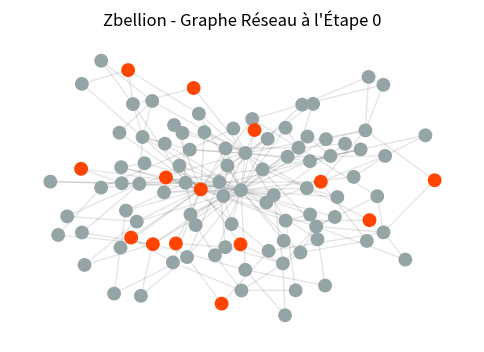
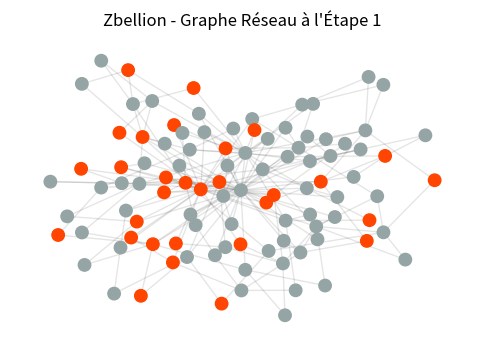
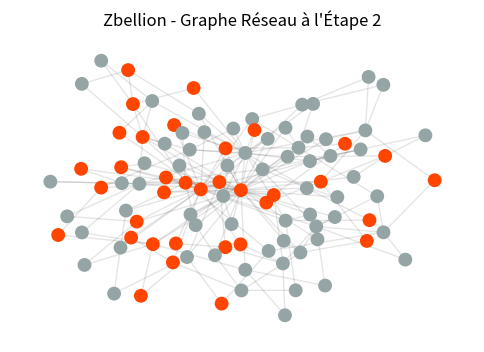
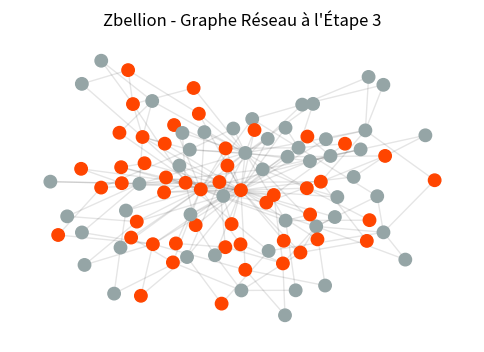
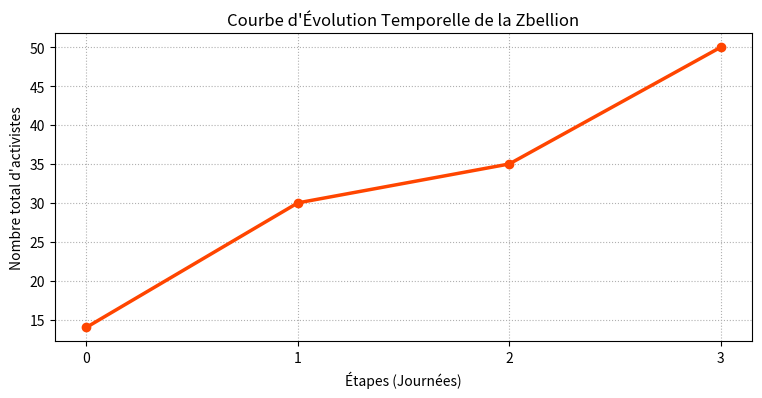

Here is the Python script that generated these plots, in order:
import networkx as nx
import matplotlib.pyplot as plt
import random

N = 100
G = nx.barabasi_albert_graph(n=N, m=2, seed=42)
degres = dict(G.degree())

Profil = ["initiateur", "modéré", "prudent"]

Proba_profil = [0.10, 0.50, 0.40] 

for node in G.nodes():
    G.nodes[node]["Profil"] = random.choices(Profil, weights=Proba_profil)[0]
  
    G.nodes[node]["Statut"] = 1 if G.nodes[node]["Profil"] == "initiateur" else 0

historique_etapes = []
historique_activistes = []
historique_reseau = []

Seuil_modere = 0.30
Seuil_prudent = 0.60

for i in range(4):

    nbrs_activistes = sum(1 for n in G.nodes() if G.nodes[n]["Statut"] == 1)
    
    historique_etapes.append(i)
    historique_activistes.append(nbrs_activistes)

   
    couleur_etapes = ['#FF4500' if G.nodes[n]['Statut'] == 1 else '#95a5a6' for n in G.nodes()]
    historique_reseau.append(couleur_etapes)

    nouveau = []

    for node in G.nodes():
        if G.nodes[node]['Statut'] == 0:
            voisin = list(G.neighbors(node))
  
            actif = [n for n in voisin if G.nodes[n]["Statut"] == 1]

            if G.nodes[node]["Profil"] == "modéré":
                somme_totale = sum(degres[v] for v in voisin)
                somme_actif = sum(degres[v] for v in actif)
                if somme_totale > 0 and (somme_actif / somme_totale) >= Seuil_modere: 
                    nouveau.append(node)
                    
            if G.nodes[node]["Profil"] == "prudent":

                if (nbrs_activistes / N) >= Seuil_prudent:
                    nouveau.append(node)
                    
    for node in nouveau:
        G.nodes[node]["Statut"] = 1

print("[INFO] Fin du calcul. Génération des graphiques...")

# ==========================================
# AFFICHAGE DES GRAPHIQUES (POST-PROCESSING)
# ==========================================
pos = nx.spring_layout(G, seed=42) 

# A. Affichage des réseaux stockés
for idx_etape in range(len(historique_reseau)):
    plt.figure(figsize=(6, 4))
    nx.draw_networkx_nodes(G, pos, node_color=historique_reseau[idx_etape], node_size=80)
    nx.draw_networkx_edges(G, pos, alpha=0.1)
    plt.title(f"Zbellion - Graphe Réseau à l'Étape {idx_etape}")
    plt.axis('off')
    plt.show()

# B. Affichage de la courbe cinétique
plt.figure(figsize=(9, 4))
plt.plot(historique_etapes, historique_activistes, marker='o', color='#FF4500', linewidth=2.5)
plt.title("Courbe d'Évolution Temporelle de la Zbellion")
plt.xlabel("Étapes (Journées)")
plt.ylabel("Nombre total d'activistes")
plt.grid(True, linestyle=':')
plt.xticks(historique_etapes) 
plt.show()
